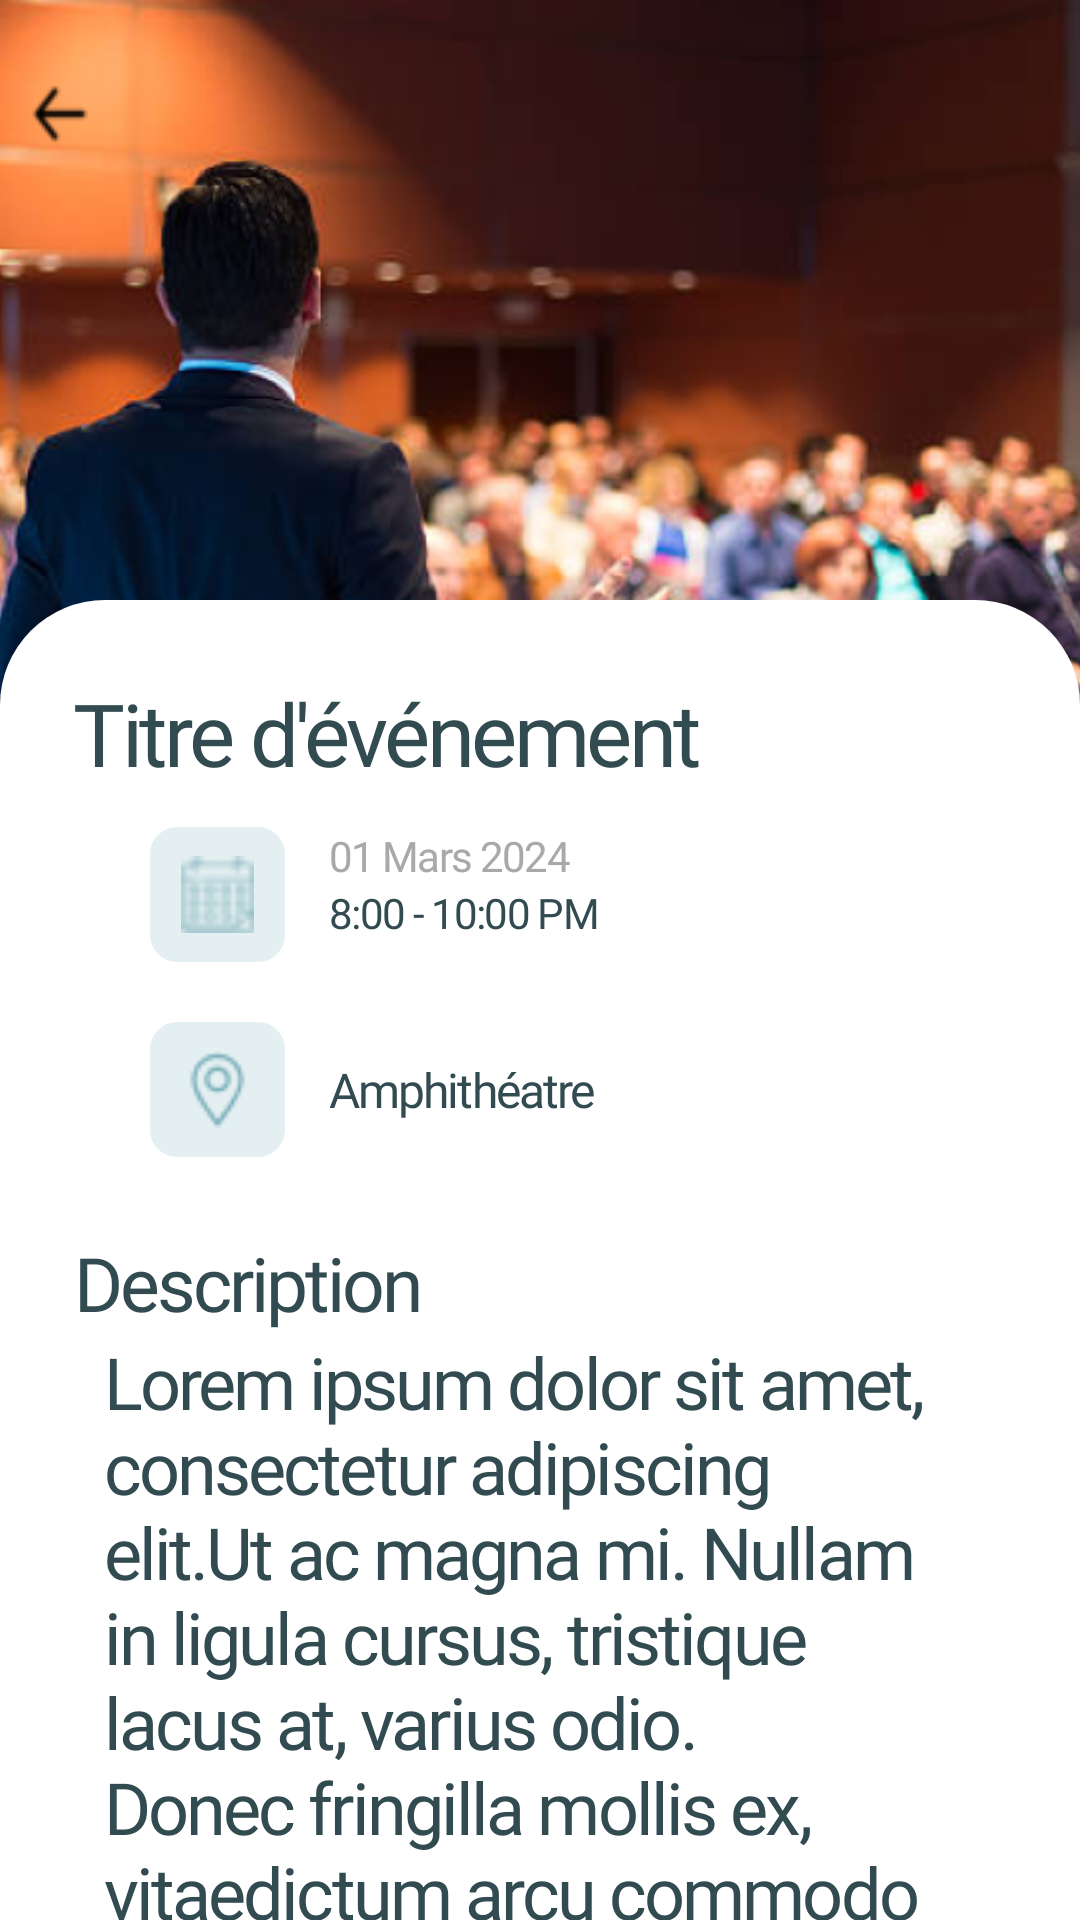

Produce the Android XML layout that renders to this screen, including the resource entries it uses.
<!-- AndroidManifest.xml: application theme Theme.CmcConnect -->
<!-- res/layout/fragment_events_details.xml -->
<?xml version="1.0" encoding="utf-8"?>
<FrameLayout xmlns:android="http://schemas.android.com/apk/res/android"
    xmlns:app="http://schemas.android.com/apk/res-auto"
    android:layout_width="match_parent"
    android:layout_height="match_parent"
    xmlns:tools="http://schemas.android.com/tools"
    tools:context=".shared.eventsDetails.EventsDetailsFragment">

    <androidx.constraintlayout.widget.ConstraintLayout
        android:layout_width="match_parent"
        android:layout_height="match_parent">

        <ImageView
            android:id="@+id/background_image"
            android:layout_width="match_parent"
            android:layout_height="350dp"
            android:scaleType="centerCrop"
            android:src="@drawable/img_event_poster_three"
            app:layout_constraintTop_toTopOf="parent" />

        <ImageView
            android:id="@+id/icon_back"
            android:layout_width="26dp"
            android:layout_height="26dp"
            android:layout_marginStart="7dp"
            android:layout_marginTop="25dp"
            android:background="@drawable/shape_icon_back"
            android:clickable="true"
            android:scaleType="center"
            android:src="@drawable/icon_back"
            app:layout_constraintStart_toStartOf="parent"
            app:layout_constraintTop_toTopOf="parent"
            tools:ignore="SpeakableTextPresentCheck,TouchTargetSizeCheck" />

        <LinearLayout
            android:layout_width="match_parent"
            android:layout_height="590dp"
            android:orientation="vertical"
            tools:layout_editor_absoluteX="0dp"
            tools:layout_editor_absoluteY="248dp"
            app:layout_constraintTop_toBottomOf="@id/background_image"
            app:layout_constraintBottom_toBottomOf="parent"
            android:background="@drawable/shape_event_descreption">

            <TextView
                android:id="@+id/event_title"
                android:layout_width="wrap_content"
                android:layout_height="wrap_content"
                android:text="@string/event_title"
                android:textSize="29sp"
                style="@style/TextSemiBold"
                android:layout_gravity="start"
                android:layout_marginStart="25dp"
                android:layout_marginTop="25dp"
                android:layout_marginBottom="12dp"/>

            <RelativeLayout
                android:layout_width="wrap_content"
                android:layout_height="45dp"
                android:layout_marginStart="50dp">

                <ImageView
                    android:id="@+id/icon_calendar"
                    android:layout_width="45dp"
                    android:layout_height="45dp"
                    android:src="@drawable/icon_calendar"
                    android:padding="9.5dp"
                    android:background="@drawable/shape_event_local_time"/>

                <TextView
                    android:id="@+id/event_date"
                    android:layout_width="90dp"
                    android:layout_height="wrap_content"
                    android:layout_toEndOf="@+id/icon_calendar"
                    android:text="01 Mars 2024"
                    android:layout_marginStart="15dp"
                    style="@style/TextRegular"
                    android:textSize="14sp"
                    android:textColor="@color/grey"/>

                <TextView
                    android:id="@+id/event_time"
                    android:layout_width="wrap_content"
                    android:layout_height="wrap_content"
                    android:layout_below="@+id/event_date"
                    android:layout_toEndOf="@+id/icon_calendar"
                    android:text="8:00 - 10:00 PM"
                    android:layout_marginStart="15dp"
                    style="@style/TextMedium"
                    android:textSize="14sp"
                    android:textColor="@color/dark_green"/>

            </RelativeLayout>

            <RelativeLayout
                android:layout_width="300dp"
                android:layout_height="45dp"
                android:layout_marginStart="50dp"
                android:layout_marginTop="20dp">

                <ImageView
                    android:id="@+id/icon_localisation"
                    android:layout_width="45dp"
                    android:layout_height="45dp"
                    android:src="@drawable/icon_local"
                    android:padding="9.5dp"
                    android:background="@drawable/shape_event_local_time"/>

                <TextView
                    android:id="@+id/event_place"
                    android:layout_width="match_parent"
                    android:layout_height="wrap_content"
                    android:layout_toEndOf="@+id/icon_localisation"
                    android:text="Amphithéatre"
                    android:layout_marginStart="15dp"
                    android:layout_centerVertical="true"
                    style="@style/TextMedium"
                    android:textSize="16sp"
                    android:textColor="@color/dark_green"/>

            </RelativeLayout>

            <TextView
                android:layout_width="wrap_content"
                android:layout_height="wrap_content"
                android:text="@string/description"
                android:textSize="25sp"
                style="@style/TextSemiBold"
                android:layout_gravity="start"
                android:layout_marginStart="25dp"
                android:layout_marginTop="25dp"/>

            <TextView
                android:id="@+id/tv_event_description"
                android:layout_width="wrap_content"
                android:layout_height="wrap_content"
                android:text="Lorem ipsum dolor sit amet, consectetur adipiscing elit.Ut ac magna mi. Nullam in ligula cursus, tristique lacus at, varius odio. Donec fringilla mollis ex, vitaedictum arcu commodo a."
                android:textSize="24sp"
                style="@style/TextRegular"
                android:layout_gravity="start"
                android:layout_marginStart="35dp"
                android:layout_marginEnd="45dp"
                android:layout_marginBottom="20dp"/>

        </LinearLayout>


    </androidx.constraintlayout.widget.ConstraintLayout>

</FrameLayout>
<!-- resources referenced by this layout -->
<resources>
  <color name="dark_green">#324B50</color>
  <color name="grey">#A7A9AB</color>
  <!-- drawable icon_back: png bitmap (drawable, 569 bytes) -->
  <!-- drawable icon_calendar: png bitmap (drawable, 1438 bytes) -->
  <!-- drawable icon_local: png bitmap (drawable, 918 bytes) -->
  <!-- drawable img_event_poster_three: png bitmap (drawable, 366420 bytes) -->
  <!-- drawable shape_event_descreption (drawable) -->
  <?xml version="1.0" encoding="utf-8"?>
  <shape xmlns:android="http://schemas.android.com/apk/res/android"
      android:shape="rectangle">
  
      <corners android:topLeftRadius="35dp" android:topRightRadius="35dp" />
  
      <solid android:color="#FFFFFF" />
  
  </shape>
  <!-- drawable shape_event_local_time (drawable) -->
  <?xml version="1.0" encoding="utf-8"?>
  <shape xmlns:android="http://schemas.android.com/apk/res/android"
      android:shape="rectangle">
  
      <corners android:radius="9dp" />
      <solid android:color="#337AAFB9" />
  
  </shape>
  <string name="description">Description</string>
  <string name="event_title">Titre d\'événement</string>
  <style name="TextMedium">
          <item name="android:letterSpacing">-0.04</item>
          <item name="android:textColor">@color/dark_green</item>
          <item name="android:fontFamily">@font/baloo2medium</item>
  
      </style>
  <style name="TextRegular">
          <item name="android:letterSpacing">-0.04</item>
          <item name="android:textColor">@color/dark_green</item>
          <item name="android:fontFamily">@font/baloo2regular</item>
  
      </style>
  <style name="TextSemiBold">
          <item name="android:letterSpacing">-0.04</item>
          <item name="android:textColor">@color/dark_green</item>
          <item name="android:fontFamily">@font/baloo2semibold</item>
  
      </style>
  <style name="Theme.CmcConnect" parent="Base.Theme.CmcConnect" />
  <style name="Base.Theme.CmcConnect" parent="Theme.Material3.DayNight.NoActionBar">
          
          <item name="colorPrimary">@color/header</item>
          <item name="android:windowBackground">@android:color/white</item>
      </style>
  <color name="header">#7AAFB9</color>
</resources>
